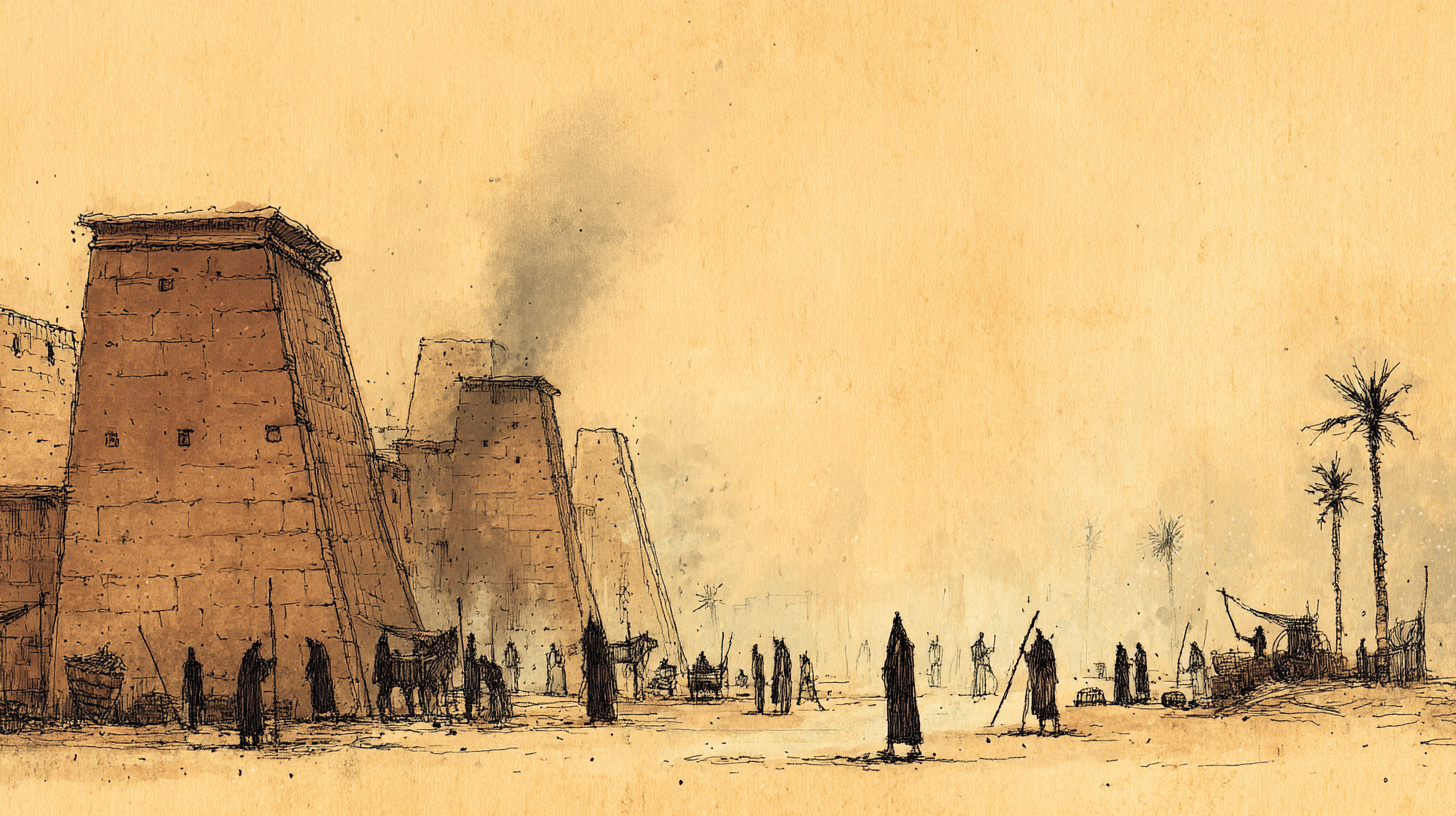
Generation parameters embedded in this image by Midjourney (PNG 'Description' text chunk):
Panoramic view of the ancient Egyptian construction site, now clearly oppressive. Israelites are exhausted, working under harsh conditions (heat, dust). Taskmasters are actively overseeing with severity, perhaps using whips or showing clear authority. Atmosphere of dawning realization of servitude. Style: Hand-drawn illustration. --ar 16:9 --profile [redacted] --v 7 Job ID: 8ceb3267-fb68-4a01-9f5a-660a84745875